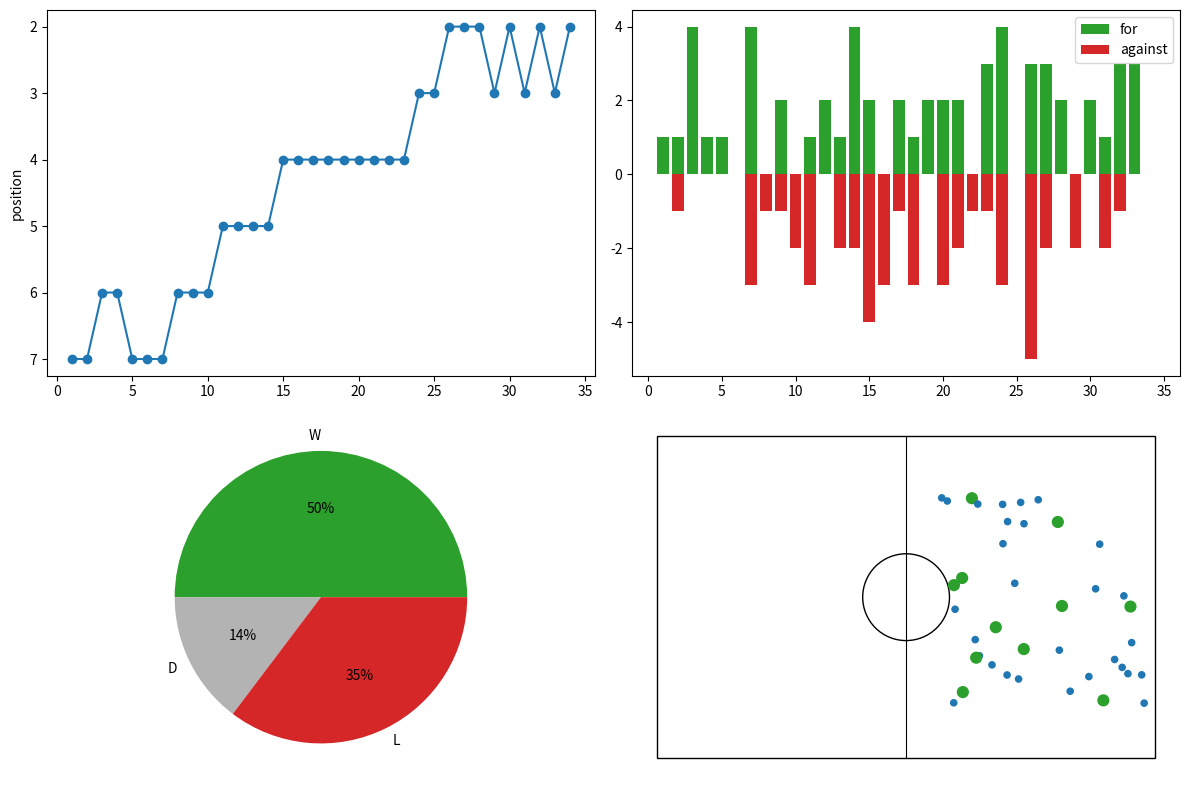

This chart was generated by the following Python code:
# Football season: league position over matchdays (inverted y), goals for/against bars, result pie and a shot map.
import numpy as np
import matplotlib.pyplot as plt
from matplotlib.patches import Rectangle, Circle

rng = np.random.default_rng(161)
md = np.arange(1, 35)
pos = np.clip(np.round(8 - np.cumsum(rng.normal(0.15, 0.8, 34)) * 0.4), 1, 18)
gf, ga = rng.poisson(1.6, 34), rng.poisson(1.1, 34)
fig = plt.figure(figsize=(12, 8))
a = fig.add_subplot(2, 2, 1)
a.plot(md, pos, "o-")
a.invert_yaxis()
a.set_ylabel("position")
b = fig.add_subplot(2, 2, 2)
b.bar(md, gf, color="C2", label="for")
b.bar(md, -ga, color="C3", label="against")
b.legend()
c = fig.add_subplot(2, 2, 3)
res = [(gf > ga).sum(), (gf == ga).sum(), (gf < ga).sum()]
c.pie(res, labels=["W", "D", "L"], colors=["C2", "0.7", "C3"], autopct="%d%%")
d = fig.add_subplot(2, 2, 4)
d.add_patch(Rectangle((0, 0), 105, 68, fill=False))
d.add_patch(Circle((52.5, 34), 9.15, fill=False))
d.plot([52.5, 52.5], [0, 68], "k", lw=0.8)
shots = rng.uniform([60, 10], [104, 58], (40, 2))
goal = rng.random(40) < 0.15
d.scatter(shots[:, 0], shots[:, 1], c=np.where(goal, "C2", "C0"), s=np.where(goal, 60, 20))
d.set_aspect("equal"); d.axis("off")
fig.tight_layout()
print(res, int(pos[-1]), int(gf.sum()), int(ga.sum()))
fig.savefig("season.png", dpi=50)
